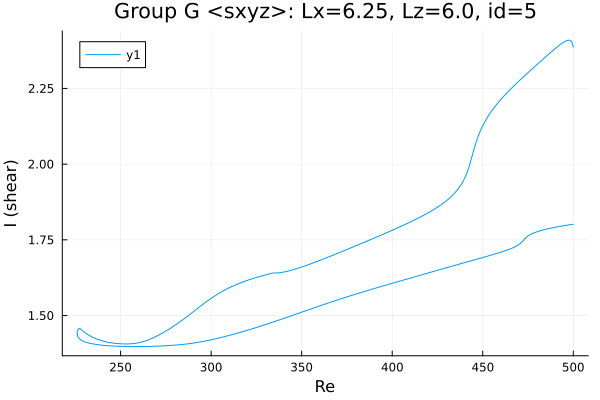

Data behind this chart, as committed beside it:
Re, shear
500.0, 2.387
499.2, 2.404
497.8, 2.41
496.4, 2.408
495, 2.404
493.6, 2.398
493.3, 2.397
491.9, 2.391
490.5, 2.384
489, 2.377
487.6, 2.37
486.2, 2.362
484.8, 2.355
483.4, 2.347
482, 2.34
480.6, 2.332
479.1, 2.325
477.7, 2.317
476.3, 2.309
474.9, 2.302
473.5, 2.294
472.1, 2.286
470.7, 2.278
469.2, 2.27
467.8, 2.262
466.4, 2.254
465, 2.246
463.6, 2.237
462.2, 2.228
460.8, 2.219
459.3, 2.209
457.9, 2.199
457.7, 2.197
456.3, 2.187
454.8, 2.175
453.4, 2.163
452, 2.149
450.6, 2.134
449.6, 2.122
448.1, 2.103
446.7, 2.08
445.3, 2.053
443.9, 2.022
442.5, 1.993
441.1, 1.968
439.7, 1.949
439.5, 1.948
438.1, 1.933
436.7, 1.921
436.3, 1.918
434.9, 1.907
433.5, 1.898
432.1, 1.89
430.7, 1.883
429.2, 1.876
427.8, 1.87
426.4, 1.864
425, 1.858
423.6, 1.852
422.2, 1.847
... 416 more rows
